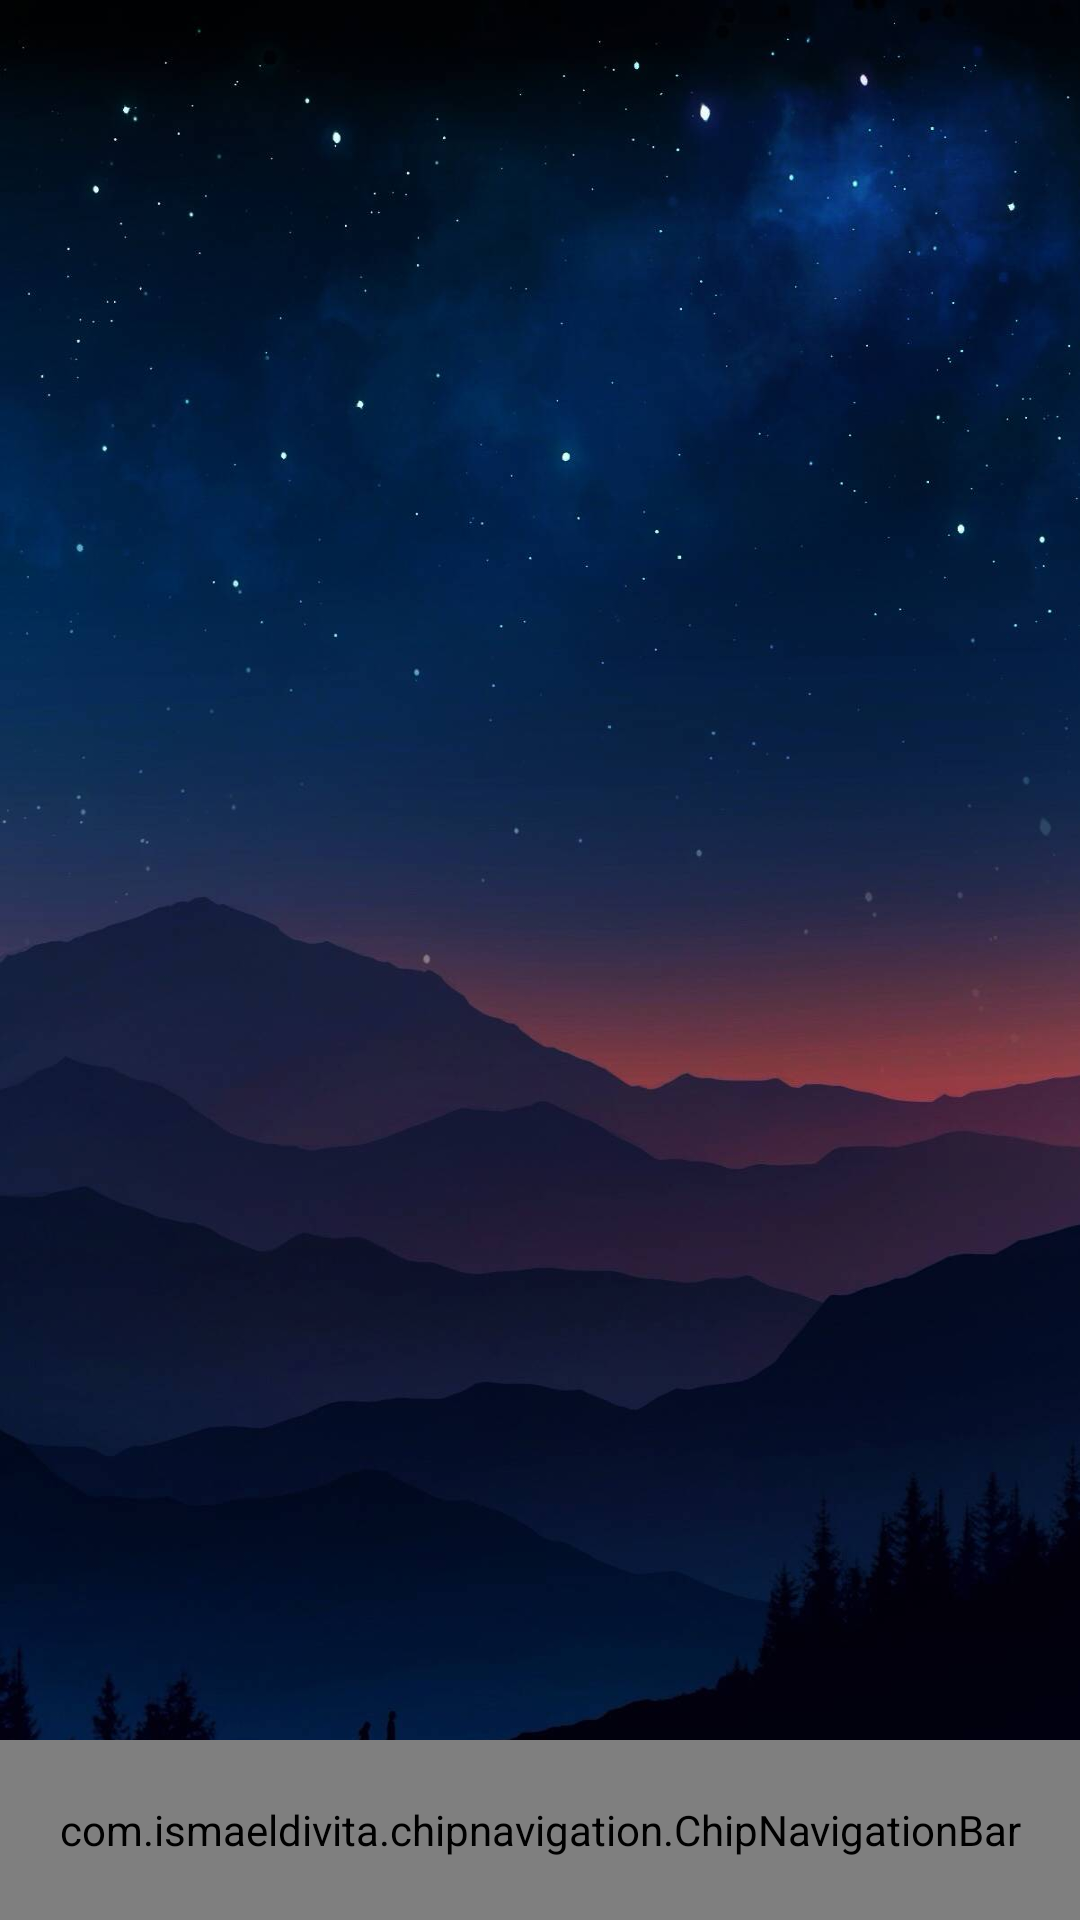

Write the Android layout XML for this screen, with the resource values it uses.
<!-- AndroidManifest.xml: application theme Theme.SleepySleepMeditationSounds -->
<!-- res/layout/activity_main.xml -->
<?xml version="1.0" encoding="utf-8"?>
<androidx.constraintlayout.widget.ConstraintLayout
    xmlns:android="http://schemas.android.com/apk/res/android"
    xmlns:app="http://schemas.android.com/apk/res-auto"
    xmlns:tools="http://schemas.android.com/tools"
    android:layout_width="match_parent"
    android:layout_height="match_parent"
    android:background="@drawable/background"
    tools:context=".activity.MainActivity">

    <FrameLayout
        android:id="@+id/scenes_frame"
        android:layout_width="match_parent"
        android:layout_height="0dp"
        android:paddingTop="8dp"
        android:layout_marginStart="8dp"
        android:layout_marginEnd="8dp"
        app:layout_constraintBottom_toTopOf="@id/menu_bottom"
        app:layout_constraintEnd_toEndOf="parent"
        app:layout_constraintStart_toStartOf="parent"
        app:layout_constraintTop_toTopOf="parent"
        />

    <com.ismaeldivita.chipnavigation.ChipNavigationBar
        android:id="@+id/menu_bottom"
        android:layout_width="match_parent"
        android:layout_height="60dp"
        android:background="#000107"
        app:layout_constraintBottom_toBottomOf="parent"
        app:layout_constraintEnd_toEndOf="parent"
        app:layout_constraintStart_toStartOf="parent"
        app:cnb_menuResource="@menu/bottom_menu"
        app:cnb_orientationMode="horizontal"
        app:cnb_addBottomInset="false"
        app:cnb_addLeftInset="false"
        app:cnb_addRightInset="false"
        app:cnb_addTopInset="false"
        app:cnb_unselectedColor="@color/my_menu_unselected_color"
        app:cnb_badgeColor="@color/my_menu_badge_color"
        app:cnb_radius="8dp"
        app:cnb_iconSize="24dp"
        />

</androidx.constraintlayout.widget.ConstraintLayout>
<!-- resources referenced by this layout -->
<resources>
  <color name="my_menu_badge_color">#83BEFF</color>
  <color name="my_menu_unselected_color">#D7EAFF</color>
  <!-- drawable background: jpg bitmap (drawable, 45165 bytes) -->
  <style name="Theme.SleepySleepMeditationSounds" parent="Theme.MaterialComponents.DayNight.NoActionBar">
          
          <item name="colorPrimary">@color/purple_500</item>
          <item name="colorPrimaryVariant">#000102</item>
          <item name="colorOnPrimary">@color/white</item>
          
          <item name="colorSecondary">@color/teal_200</item>
          <item name="colorSecondaryVariant">@color/teal_700</item>
          <item name="colorOnSecondary">@color/black</item>
          
          <item name="android:statusBarColor" tools:targetApi="l">?attr/colorPrimaryVariant</item>
          
      </style>
  <color name="purple_500">#FF6200EE</color>
  <color name="white">#FFFFFFFF</color>
  <color name="teal_200">#FF03DAC5</color>
  <color name="teal_700">#FF018786</color>
  <color name="black">#FF000000</color>
</resources>
